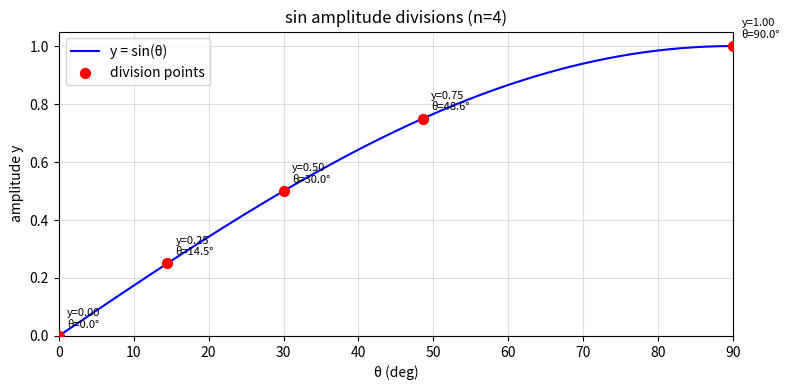
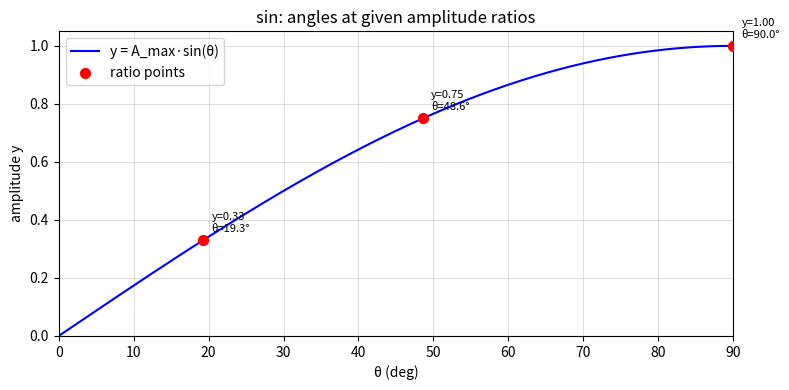
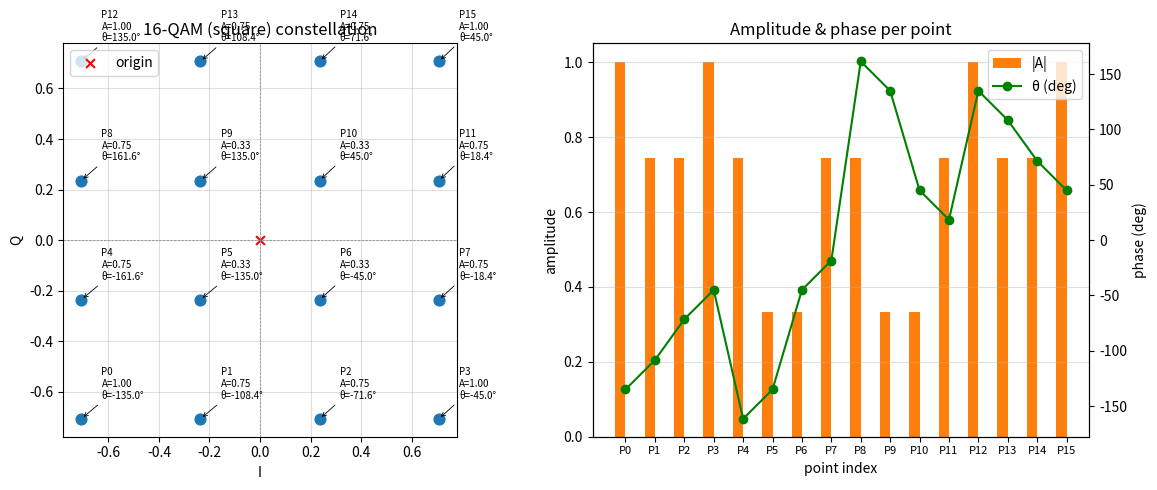

These figures' Python source, in order:
"""
sin(θ) 在 θ∈[0°, 90°] 时，y = sin(θ) ∈ [0, 1]。
对 y 轴幅度做 n 等分，求各等分点对应的角度。
"""

import numpy as np
import matplotlib.pyplot as plt


def sin_amplitude_division_angles(
    n_divisions: int,
    include_endpoints: bool = True,
) -> tuple[np.ndarray, np.ndarray]:
    """
    将 sin 在 0°~90° 范围内 y 轴幅度 [0, 1] 做 n 等分，返回各等分点的幅度与角度。

    等分点幅度: y_k = k/n，k = 0, 1, ..., n（含端点时）
    对应角度:   θ_k = arcsin(y_k)，单位：度

    参数:
        n_divisions: 等分数 n（如 2、4、6 表示 2/4/6 等分）
        include_endpoints: 是否包含 y=0(0°)、y=1(90°) 端点

    返回:
        y_levels: 幅度等分点 (长度 n+1 或 n-1)
        theta_deg: 对应角度（度）
    """
    if n_divisions < 1:
        raise ValueError("n_divisions 必须 >= 1")

    if include_endpoints:
        k = np.arange(n_divisions + 1, dtype=float)
    else:
        k = np.arange(1, n_divisions, dtype=float)

    y_levels = k / n_divisions
    # arcsin 输入需在 [-1, 1]，y∈[0,1] 对应 θ∈[0°, 90°]
    theta_deg = np.degrees(np.arcsin(y_levels))
    return y_levels, theta_deg


def sin_amplitude_ratio_angles(
    amplitude_ratios: list[float] | np.ndarray,
    amplitude_max: float = 1.0,
) -> tuple[np.ndarray, np.ndarray, np.ndarray]:
    """
    按相对最大幅度的比例求 sin 在 0°~90° 上对应的角度（非等分）。

    参数:
        amplitude_ratios: 相对最大幅度的比例，如 0.33、0.75、1.0
        amplitude_max:    最大幅度，0°~90° 内 sin 峰值，默认 1.0

    返回:
        ratios:    输入比例（排序后）
        y_levels:  实际幅度 y = ratio * amplitude_max
        theta_deg: 对应角度 θ = arcsin(y / amplitude_max)，度
    """
    ratios = np.asarray(amplitude_ratios, dtype=float).ravel()
    if ratios.size == 0:
        raise ValueError("amplitude_ratios 不能为空")
    if amplitude_max <= 0:
        raise ValueError("amplitude_max 必须 > 0")
    if np.any(ratios < 0) or np.any(ratios > 1):
        raise ValueError("amplitude_ratios 须在 [0, 1] 内（相对最大幅度）")

    ratios = np.sort(ratios)
    y_levels = ratios * amplitude_max
    # y = sin(θ)，峰值 amplitude_max 时 θ=90°
    sin_arg = np.clip(y_levels / amplitude_max, 0.0, 1.0)
    theta_deg = np.degrees(np.arcsin(sin_arg))
    print(f'{ratios}, {y_levels}, {theta_deg}')
    return ratios, y_levels, theta_deg


def plot_sin_amplitude_ratios(
    amplitude_ratios: list[float] | np.ndarray,
    amplitude_max: float = 1.0,
    show: bool = True,
) -> tuple[np.ndarray, np.ndarray, np.ndarray]:
    """绘制 sin 曲线及按指定幅度比例标定的点。"""
    ratios, y_levels, theta_deg = sin_amplitude_ratio_angles(
        amplitude_ratios, amplitude_max=amplitude_max
    )
    theta_curve = np.linspace(0, 90, 500)
    y_curve = amplitude_max * np.sin(np.radians(theta_curve))

    fig, ax = plt.subplots(figsize=(8, 4))
    ax.plot(theta_curve, y_curve, "b-", label="y = A_max·sin(θ)")
    ax.scatter(theta_deg, y_levels, c="red", s=50, zorder=3, label="ratio points")
    for r, yi, ti in zip(ratios, y_levels, theta_deg):
        ax.annotate(
            f"y={yi:.2f}\nθ={ti:.1f}°",
            (ti, yi),
            textcoords="offset points",
            xytext=(6, 6),
            fontsize=8,
        )
    ax.set_xlabel("θ (deg)")
    ax.set_ylabel("amplitude y")
    ax.set_title("sin: angles at given amplitude ratios")
    ax.set_xlim(0, 90)
    ax.set_ylim(0, amplitude_max * 1.05)
    ax.grid(True, alpha=0.4)
    ax.legend()
    plt.tight_layout()
    if show:
        plt.show()
    return ratios, y_levels, theta_deg


def print_amplitude_divisions(n_list: list[int] | None = None) -> None:
    """打印多种等分数下的幅度与角度对照表。"""
    if n_list is None:
        n_list = [2, 4, 6, 8]

    for n in n_list:
        y, theta = sin_amplitude_division_angles(n, include_endpoints=True)
        print(f"\n--- {n} 等分 (y = k/{n}, θ = arcsin(y)) ---")
        for yi, ti in zip(y, theta):
            print(f"  y = {yi:.6f}  ->  θ = {ti:.6f}°")


def ideal_square_qam_constellation(M: int, normalize_peak: bool = True):
    """
    生成标准方形 M-QAM（M=4,16,64...）的理想星座点，并转为幅度、相位。

    方形 M-QAM：每维 √M 个电平，电平取奇数 ±1, ±3, ... ±(√M-1)，
    共 M 个复数点 z = I + jQ。
    默认按峰值归一化：max(|z|) = 1（16-QAM 最外点幅度为 1）。

    返回:
        z:           复数星座点
        amplitudes:  |z|
        phases_rad:  arg(z)，弧度
        phases_deg:  arg(z)，度
        I, Q:        同相/正交分量
    """
    if M < 4 or int(np.sqrt(M)) ** 2 != M:
        raise ValueError("M 须为完全平方数，如 4, 16, 64")

    n_side = int(np.sqrt(M))
    levels = np.arange(-(n_side - 1), n_side, 2, dtype=float)  # 如 16-QAM: [-3,-1,1,3]
    I, Q = np.meshgrid(levels, levels)
    z = (I + 1j * Q).ravel()

    if normalize_peak:
        peak = float(np.max(np.abs(z)))
        if peak > 0:
            z = z / peak

    amplitudes = np.abs(z)
    phases_rad = np.angle(z)
    phases_deg = np.degrees(phases_rad)
    return z, amplitudes, phases_rad, phases_deg, I.ravel(), Q.ravel()


def ideal_qpsk_constellation(normalize_peak: bool = True):
    """
    4-QAM（QPSK）：4 点等幅度，相位相差 90°。
    常用点: exp(j(π/4 + k·π/2)), k=0,1,2,3
    """
    k = np.arange(4)
    z = np.exp(1j * (np.pi / 4 + k * np.pi / 2))
    if normalize_peak:
        peak = float(np.max(np.abs(z)))
        if peak > 0:
            z = z / peak
    amplitudes = np.abs(z)
    phases_rad = np.angle(z)
    phases_deg = np.degrees(phases_rad)
    return z, amplitudes, phases_rad, phases_deg


def print_qam_constellation(M: int) -> None:
    """打印 M-QAM 各点的 I/Q、幅度、相位。"""
    if M == 4:
        z, amp, phr, phd = ideal_qpsk_constellation()
        title = "4-QAM (QPSK)"
    else:
        z, amp, phr, phd, _, _ = ideal_square_qam_constellation(M)
        title = f"{M}-QAM (方形)"

    print(f"\n=== {title}, {len(z)} 点 ===")
    for idx in range(len(z)):
        print(
            f"  P{idx}: I={np.real(z[idx]):+.4f}, Q={np.imag(z[idx]):+.4f}, "
            f"A={amp[idx]:.4f}, θ={phd[idx]:.2f}°"
        )


def _get_qam_points(M: int):
    if M == 4:
        z, amp, phr, phd = ideal_qpsk_constellation()
        title = "4-QAM (QPSK)"
    else:
        z, amp, phr, phd, _, _ = ideal_square_qam_constellation(M)
        title = f"{M}-QAM (square)"
    return z, amp, phd, title


def plot_sin_amplitude_divisions(
    n_divisions: int,
    show: bool = True,
) -> tuple[np.ndarray, np.ndarray]:
    """绘制 0°~90° 正弦曲线及幅度等分点。"""
    y_levels, theta_deg = sin_amplitude_division_angles(n_divisions, include_endpoints=True)
    theta_curve = np.linspace(0, 90, 500)
    y_curve = np.sin(np.radians(theta_curve))

    fig, ax = plt.subplots(figsize=(8, 4))
    ax.plot(theta_curve, y_curve, "b-", label="y = sin(θ)")
    ax.scatter(theta_deg, y_levels, c="red", s=50, zorder=3, label="division points")
    for yi, ti in zip(y_levels, theta_deg):
        ax.annotate(
            f"y={yi:.2f}\nθ={ti:.1f}°",
            (ti, yi),
            textcoords="offset points",
            xytext=(6, 6),
            fontsize=8,
        )
    ax.set_xlabel("θ (deg)")
    ax.set_ylabel("amplitude y")
    ax.set_title(f"sin amplitude divisions (n={n_divisions})")
    ax.set_xlim(0, 90)
    ax.set_ylim(0, 1.05)
    ax.grid(True, alpha=0.4)
    ax.legend()
    plt.tight_layout()
    if show:
        plt.show()
    return y_levels, theta_deg


def plot_qam_constellation(
    M: int,
    annotate: bool = True,
    show: bool = True,
):
    """
    绘制 QAM 星座图（I-Q），并标注各点幅度与相位。
    """
    z, amp, phd, title = _get_qam_points(M)
    I = np.real(z)
    Q = np.imag(z)

    fig, axes = plt.subplots(1, 2, figsize=(12, 5))

    ax0 = axes[0]
    ax0.axhline(0, color="gray", lw=0.5, ls="--")
    ax0.axvline(0, color="gray", lw=0.5, ls="--")
    ax0.scatter(I, Q, s=60, c="tab:blue", zorder=3)
    ax0.scatter(0, 0, s=40, c="red", marker="x", label="origin")
    if annotate:
        for i in range(len(z)):
            ax0.annotate(
                f"P{i}\nA={amp[i]:.2f}\nθ={phd[i]:.1f}°",
                (I[i], Q[i]),
                xytext=(I[i] + 0.08, Q[i] + 0.08),
                fontsize=7,
                arrowprops=dict(arrowstyle="->", lw=0.6),
            )
    ax0.set_aspect("equal", adjustable="box")
    ax0.set_xlabel("I")
    ax0.set_ylabel("Q")
    ax0.set_title(f"{title} constellation")
    ax0.grid(True, alpha=0.4)
    ax0.legend()

    ax1 = axes[1]
    idx = np.arange(len(z))
    width = 0.35
    ax1.bar(idx - width / 2, amp, width, label="|A|", color="tab:orange")
    ax1_twin = ax1.twinx()
    ax1_twin.plot(idx, phd, "go-", label="θ (deg)", markersize=6)
    ax1.set_xlabel("point index")
    ax1.set_ylabel("amplitude")
    ax1_twin.set_ylabel("phase (deg)")
    ax1.set_title("Amplitude & phase per point")
    ax1.set_xticks(idx)
    ax1.set_xticklabels([f"P{i}" for i in idx], fontsize=8)
    ax1.grid(True, axis="y", alpha=0.4)
    lines1, labels1 = ax1.get_legend_handles_labels()
    lines2, labels2 = ax1_twin.get_legend_handles_labels()
    ax1.legend(lines1 + lines2, labels1 + labels2, loc="upper right")

    plt.tight_layout()
    if show:
        plt.show()
    return z, amp, phd


def plot_qam_compare(M_list: list[int] | None = None, show: bool = True):
    """在一张图里对比多个 M 的星座点（仅 I-Q）。"""
    if M_list is None:
        M_list = [4, 16]

    fig, axes = plt.subplots(1, len(M_list), figsize=(5 * len(M_list), 5))
    if len(M_list) == 1:
        axes = [axes]

    for ax, M in zip(axes, M_list):
        z, amp, phd, title = _get_qam_points(M)
        ax.axhline(0, color="gray", lw=0.5, ls="--")
        ax.axvline(0, color="gray", lw=0.5, ls="--")
        ax.scatter(np.real(z), np.imag(z), s=50, c="tab:blue")
        for i in range(len(z)):
            ax.annotate(f"P{i}", (np.real(z[i]), np.imag(z[i])), fontsize=7, xytext=(4, 4),
                        textcoords="offset points")
        ax.set_aspect("equal", adjustable="box")
        ax.set_xlabel("I")
        ax.set_ylabel("Q")
        ax.set_title(title)
        ax.grid(True, alpha=0.4)

    plt.tight_layout()
    if show:
        plt.show()
def getCycle(cycle = 1000):
    # a, b, c = sin_amplitude_ratio_angles([1, 0.75, 0.33])
    angle_list = [18.4, 45, 45, 71.6, 108.4]
    amp_list =   [0.33, 0.75, 0.75, 1.0, 0.75, 0.33, 0.75, 1.0, 0.75, 0.33,0.75, 1.0, 0.75, 0.33, 0.75, 1.0]
    phase_list = [45,   18.4, 71.6, 45, 108.4, 135,  161.6,135, 198.4,225, 251.6,225, 288.4, 315, 341.6,315]


    all_segment = []
    for angle in phase_list:
        cycle_segment = angle / 360 * cycle

        cycle_segment = int(cycle_segment)
        all_segment.append(cycle_segment)
    print(f'all = {all_segment}')



if __name__ == "__main__":
    plot_sin_amplitude_divisions(4, show=False)
    plot_sin_amplitude_ratios([0.33, 0.75, 1])
    # plot_qam_constellation(4, show=False)

    plot_qam_constellation(16, show=False)

    plt.show()
    # plot_qam_compare([4, 16], show=True)

    getCycle()
